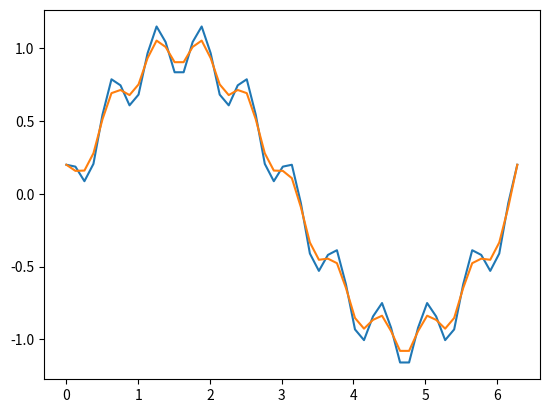

Recreate this plot in Python.
import numpy as np 
import matplotlib.pyplot as plt
def f(x):
    return np.sin(x)+np.cos(10*x)/5
numarray = np.arange(0, 2*np.pi, 2*np.pi/50)
numlist = list(numarray)
numlist.append(2*np.pi)
original = []
for i in range(len(numlist)):
    temp = f(numlist[i])
    original.append(temp)

smoothed = []
for i in range(len(original)):
    if original[i] != original[0] and original[i] != original[-1]:
        temp = (original[i-1]+original[i]+original[i+1])/3
        smoothed.append(temp)

smoothed.insert(0, original[0])
smoothed.append(original[-1])
#print(len(smoothed))
plt.plot(numlist, original, numlist, smoothed)
plt.show()